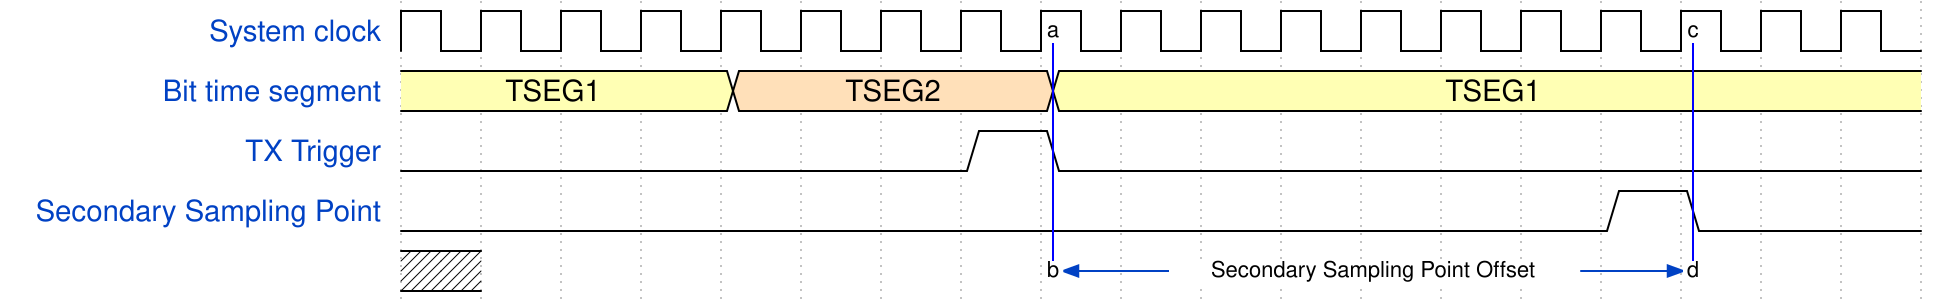

Give the WaveDrom (WaveJSON) description of this timing diagram.

{signal: [
  {name: 'System clock', 				wave: 'p..................',
   										node: '........a.......c..'},
  
  {name: 'Bit time segment', 			wave: '3...4...3..........', 	data: ['TSEG1', 'TSEG2', 'TSEG1'],
   										node: '...................'},

  {name: 'TX Trigger', 					wave: '0......10..........',
   										node: '...................'},
  
  {name: 'Secondary Sampling Point', 	wave: '0..............10..',
   										node: '...................'},
  
  {name: '', 							wave: '',
   										node: '........b.......d..'},
 ],
  edge:['a-b','c-d', 'b<->d Secondary Sampling Point Offset'],
}
